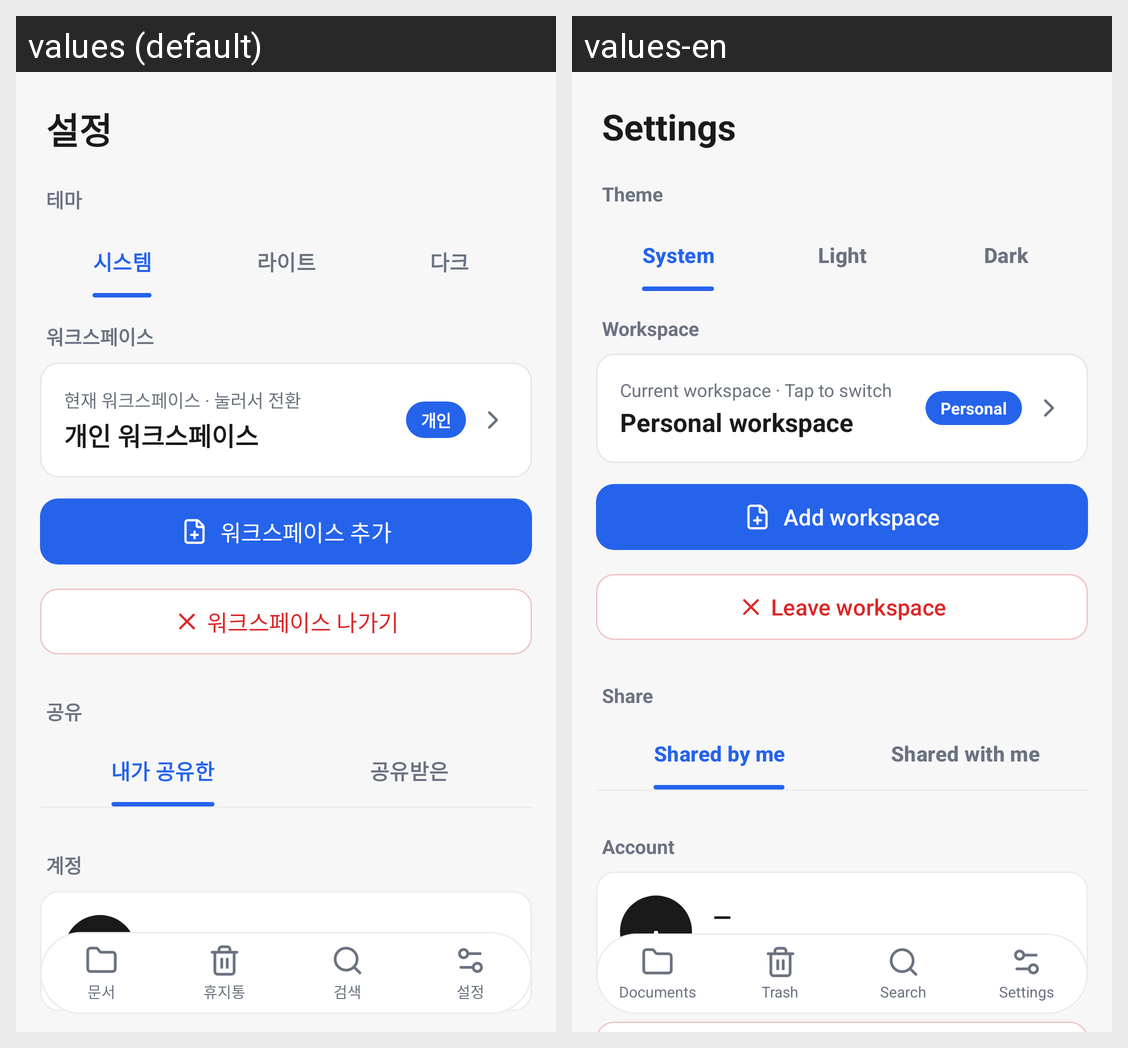

Strings drawn on this Android screen and how each of the app's shown locales translates them:
Android screen res/layout/activity_settings.xml rendered under 2 locales, left to right: values (default), values-en. Device: Nexus 5 (rendered at 1080×1920; each locale shown at half size, 540×960, under a caption strip naming it); theme Theme.FixLog.
Strings drawn on this screen, with the default value and each locale's value (text and hints the layout hard-codes, and strings that could not be matched under every locale, appear in the picture but are not listed):

nav_settings
  values: 설정
  values-en: Settings

settings_theme
  values: 테마
  values-en: Theme

settings_theme_system
  values: 시스템
  values-en: System

settings_theme_light
  values: 라이트
  values-en: Light

settings_theme_dark
  values: 다크
  values-en: Dark

workspace
  values: 워크스페이스
  values-en: Workspace

settings_current_workspace_hint
  values: 현재 워크스페이스 · 눌러서 전환
  values-en: Current workspace · Tap to switch

settings_personal_workspace
  values: 개인 워크스페이스
  values-en: Personal workspace

settings_personal
  values: 개인
  values-en: Personal

settings_add_workspace
  values: 워크스페이스 추가
  values-en: Add workspace

settings_leave_workspace
  values: 워크스페이스 나가기
  values-en: Leave workspace

common_share
  values: 공유
  values-en: Share

settings_shared_by_me
  values: 내가 공유한
  values-en: Shared by me

settings_shared_with_me
  values: 공유받은
  values-en: Shared with me

settings_account
  values: 계정
  values-en: Account

nav_docs
  values: 문서
  values-en: Documents

nav_trash
  values: 휴지통
  values-en: Trash

nav_search
  values: 검색
  values-en: Search
